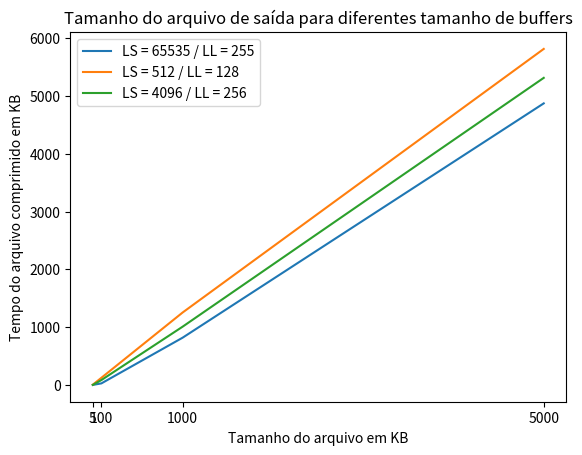

Source code (Python):
import matplotlib.pyplot as plt

f1 = []
f1.append(0.126)
f1.append(26.694)
f1.append(817.626)
f1.append(4871.082)
plt.plot([5, 100, 1000, 5000], f1, label="LS = 65535 / LL = 255")

f2 = []
f2.append(5.008)
f2.append(123.680)
f2.append(1253.168)
f2.append(5812.992)
plt.plot([5, 100, 1000, 5000], f2, label="LS = 512 / LL = 128")

f3 = []
f3.append(0.465)
f3.append(84.250)
f3.append(1008.075)
f3.append(5312.330)
plt.plot([5, 100, 1000, 5000], f3, label="LS = 4096 / LL = 256")

# f4 = []
# f4.append(0.470)
# f4.append(84.255)
# f4.append(1008.125)
# f4.append(5312.560)
# plt.plot([5, 100, 1000, 5000], f4, label="LS = 4095 / LL = 255")

plt.xticks([5, 100, 1000, 5000])
plt.title("Tamanho do arquivo de saída para diferentes tamanho de buffers")
plt.ylabel('Tempo do arquivo comprimido em KB')
plt.xlabel('Tamanho do arquivo em KB')
plt.legend(loc='best')

plt.savefig('size.png')
# plt.show()